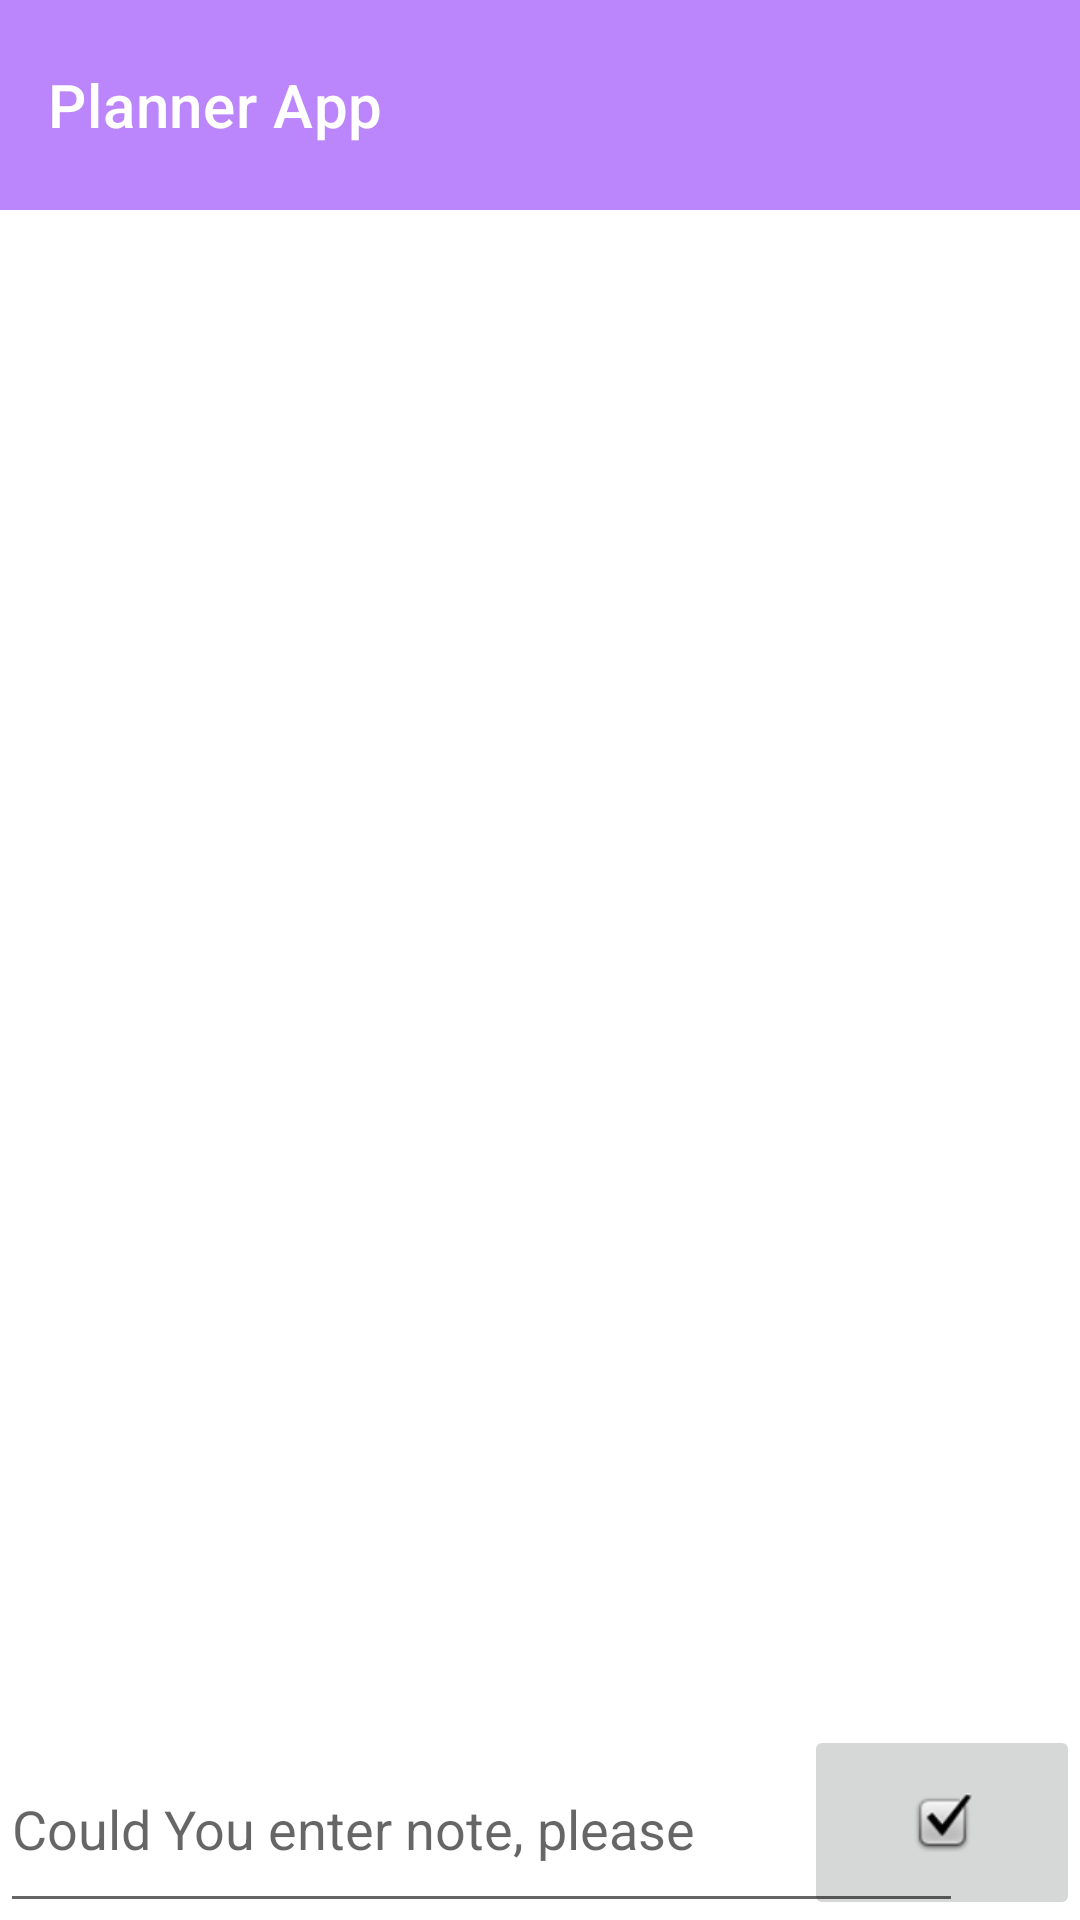

Here is an Android app screen rendered from its layout file. Give the layout XML and the strings, colors and styles it references.
<!-- AndroidManifest.xml: application theme Theme.MyApplication -->
<!-- res/layout/activity_main.xml -->
<?xml version="1.0" encoding="utf-8"?>
<androidx.constraintlayout.widget.ConstraintLayout xmlns:android="http://schemas.android.com/apk/res/android"
    xmlns:app="http://schemas.android.com/apk/res-auto"
    xmlns:tools="http://schemas.android.com/tools"
    android:layout_width="match_parent"
    android:layout_height="match_parent"
    tools:context=".MainActivity">

    <androidx.appcompat.widget.Toolbar
        android:id="@+id/toolbar"
        android:layout_width="match_parent"
        android:layout_height="70dp"
        android:background="@color/purple_200"
        app:layout_constraintEnd_toEndOf="parent"
        app:layout_constraintStart_toStartOf="parent"
        app:layout_constraintTop_toTopOf="parent"
        app:title="Planner App"
        app:titleTextColor="@color/white" />

    <androidx.recyclerview.widget.RecyclerView
        android:id="@+id/recyclerView"
        android:layout_width="0dp"
        android:layout_height="0dp"
        android:clipToPadding="false"
        app:layoutManager="androidx.recyclerview.widget.GridLayoutManager"
        app:layout_constraintBottom_toTopOf="@+id/button1"
        app:layout_constraintEnd_toEndOf="parent"
        app:layout_constraintHorizontal_bias="0.0"
        app:layout_constraintStart_toStartOf="parent"
        app:layout_constraintTop_toBottomOf="@id/toolbar"
        app:layout_constraintVertical_bias="0.0"
        app:spanCount="2"
        tools:listitem="@layout/note_list_item" />

    <ImageButton
        android:id="@+id/button1"
        android:layout_width="92dp"
        android:layout_height="65dp"
        app:layout_constraintBottom_toBottomOf="parent"
        app:layout_constraintEnd_toEndOf="parent"
        app:srcCompat="@android:drawable/checkbox_on_background" />

    <EditText
        android:id="@+id/textView1"
        android:hint="@string/could_you_enter_note_please"
        android:layout_width="321dp"
        android:layout_height="66dp"
        app:layout_constraintBottom_toBottomOf="parent"
        app:layout_constraintEnd_toStartOf="@+id/button1"
        app:layout_constraintHorizontal_bias="0.0"
        app:layout_constraintStart_toStartOf="parent"
        app:layout_constraintTop_toBottomOf="@+id/recyclerView"
        app:layout_constraintVertical_bias="0.0" />


</androidx.constraintlayout.widget.ConstraintLayout>
<!-- res/layout/note_list_item.xml (included above) -->
<?xml version="1.0" encoding="utf-8"?>
<androidx.constraintlayout.widget.ConstraintLayout xmlns:android="http://schemas.android.com/apk/res/android"
    xmlns:app="http://schemas.android.com/apk/res-auto"
    xmlns:tools="http://schemas.android.com/tools"
    android:layout_width="match_parent"
    android:layout_height="150dp"
    android:layout_margin="5dp"
    android:background="@drawable/card_background">

    <TextView
        android:id="@+id/tvTitle"
        android:layout_width="0dp"
        android:layout_height="0dp"
        android:layout_marginStart="10dp"
        android:layout_marginTop="10dp"
        android:layout_marginEnd="10dp"
        android:layout_marginBottom="30dp"
        android:gravity="center"
        android:maxLength="100"
        android:textColor="@color/white"
        android:textSize="16sp"
        app:layout_constraintBottom_toBottomOf="parent"
        app:layout_constraintEnd_toEndOf="parent"
        app:layout_constraintHorizontal_bias="0.0"
        app:layout_constraintStart_toStartOf="parent"
        app:layout_constraintTop_toTopOf="parent"
        app:layout_constraintVertical_bias="1.0"
        tools:text="Something text" />

    <TextView
        android:id="@+id/tvDate"
        android:layout_width="wrap_content"
        android:layout_height="wrap_content"
        android:layout_margin="8dp"
        android:fontFamily="sans-serif"
        android:textColor="@color/white"
        android:textSize="12sp"
        android:textStyle="bold"
        app:layout_constraintBottom_toBottomOf="parent"
        app:layout_constraintEnd_toEndOf="parent"
        tools:text="Something date" />

    <TextView
        android:id="@+id/tvPostscript"
        android:layout_width="wrap_content"
        android:layout_height="wrap_content"
        android:layout_margin="8dp"
        android:fontFamily="sans-serif"
        android:lines="1"
        android:maxLength="40"
        android:textColor="@color/white"
        android:textSize="12sp"
        android:textStyle="bold"
        app:layout_constraintBottom_toBottomOf="parent"
        app:layout_constraintStart_toStartOf="parent"
        tools:text="Something postscript" />

    <ImageView
        android:id="@+id/ivCloudIndicate"
        android:layout_width="16dp"
        android:layout_height="16dp"
        android:layout_marginEnd="10dp"
        android:src="@drawable/ic_cloud"
        app:layout_constraintBottom_toBottomOf="@+id/tvDate"
        app:layout_constraintEnd_toStartOf="@+id/tvDate"
        app:layout_constraintTop_toTopOf="@+id/tvDate"
        app:tint="@color/purple_700" />

    <ImageView
        android:id="@+id/ivAlarm"
        android:layout_width="16dp"
        android:layout_height="16dp"
        android:layout_marginEnd="4dp"
        android:padding="2dp"
        android:src="@drawable/ic_alarm"
        android:visibility="invisible"
        app:layout_constraintBottom_toBottomOf="@+id/tvDate"
        app:layout_constraintEnd_toStartOf="@+id/ivCloudIndicate"
        app:layout_constraintTop_toTopOf="@+id/tvDate"
        app:tint="@color/purple_700"
        tools:visibility="visible" />
</androidx.constraintlayout.widget.ConstraintLayout>
<!-- resources referenced by this layout -->
<resources>
  <color name="purple_200">#FFBB86FC</color>
  <color name="purple_700">#FF3700B3</color>
  <color name="white">#FFFFFFFF</color>
  <!-- drawable card_background (drawable) -->
  <?xml version="1.0" encoding="utf-8"?>
  <shape xmlns:android="http://schemas.android.com/apk/res/android"
      android:shape="rectangle">
  
      <solid android:color="#66237C74" />
      <corners android:radius="20dp" />
  
  </shape>
  <!-- drawable ic_alarm (drawable) -->
  <vector xmlns:android="http://schemas.android.com/apk/res/android"
      android:width="24dp"
      android:height="24dp"
      android:viewportWidth="174.239"
      android:viewportHeight="174.239">
      <path
          android:fillColor="#FF000000"
          android:pathData="M163.989,137.901c-25.402,-15.679 -24.033,-66.635 -24.011,-67.399c0,-23.788 -15.807,-43.943 -37.466,-50.551v-4.56C102.511,6.906 95.606,0 87.12,0S71.728,6.906 71.728,15.392v4.56C50.069,26.564 34.263,46.759 34.267,70.76c0.491,14.249 -2.868,54.088 -24.016,67.141c-2.839,1.753 -4.171,5.18 -3.26,8.394c0.912,3.211 3.843,5.428 7.183,5.428h44.707c2.954,12.875 14.481,22.516 28.239,22.516s25.285,-9.641 28.239,-22.516h44.707c3.34,0 6.271,-2.217 7.183,-5.428C168.16,143.081 166.828,139.654 163.989,137.901zM80.423,136.788H32.522c17.835,-25.171 16.741,-64.487 16.675,-66.285c0,-20.907 17.013,-37.918 37.928,-37.918c20.907,0 37.918,17.011 37.923,37.66c-0.07,2.013 -1.164,41.367 16.67,66.543H80.423z" />
  </vector>
  <!-- drawable ic_cloud (drawable) -->
  <vector xmlns:android="http://schemas.android.com/apk/res/android"
      android:width="34dp"
      android:height="34dp"
      android:viewportWidth="512"
      android:viewportHeight="512">
      <path
          android:fillColor="#FF000000"
          android:pathData="m421,406h-330c-24.05,0 -46.794,-9.327 -64.042,-26.264 -17.384,-17.069 -26.958,-39.705 -26.958,-63.736s9.574,-46.667 26.958,-63.736c13.614,-13.368 30.652,-21.995 49.054,-25.038 -0.008,-0.406 -0.012,-0.815 -0.012,-1.226 0,-66.168 53.832,-120 120,-120 24.538,0 48.119,7.387 68.194,21.363 14.132,9.838 25.865,22.443 34.587,37.043 14.079,-8.733 30.318,-13.406 47.219,-13.406 44.886,0 82.202,33.026 88.921,76.056 18.811,2.88 36.244,11.581 50.122,25.208 17.383,17.069 26.957,39.704 26.957,63.736s-9.574,46.667 -26.957,63.736c-17.249,16.937 -39.993,26.264 -64.043,26.264zM91,256c-33.636,0 -61,26.916 -61,60s27.364,60 61,60h330c33.636,0 61,-26.916 61,-60s-27.364,-60 -61,-60h-15v-15c0,-33.084 -26.916,-60 -60,-60 -15.766,0 -30.68,6.12 -41.995,17.233l-16.146,15.858 -8.315,-21.049c-13.689,-34.651 -46.482,-57.042 -83.544,-57.042 -49.626,0 -90,40.374 -90,90 0,3.544 0.556,7.349 1.144,11.378l2.687,18.622z"/>
  </vector>
  <string name="could_you_enter_note_please">Could You enter note, please</string>
  <style name="Theme.MyApplication" parent="Theme.MaterialComponents.Light.NoActionBar">
          
          <item name="colorPrimary">@color/purple_500</item>
          <item name="colorPrimaryVariant">@color/purple_700</item>
          <item name="colorOnPrimary">@color/white</item>
          
          <item name="colorSecondary">@color/teal_200</item>
          <item name="colorSecondaryVariant">@color/teal_700</item>
          <item name="colorOnSecondary">@color/black</item>
          
          <item name="android:statusBarColor" tools:targetApi="l">?attr/colorPrimaryVariant</item>
          
          <item name="android:windowTranslucentNavigation">false</item>
          <item name="android:datePickerDialogTheme">@style/MyDatePickerDialogThem</item>
      </style>
  <color name="purple_500">#FF6200EE</color>
  <color name="teal_200">#FF03DAC5</color>
  <color name="teal_700">#FF018786</color>
  <color name="black">#FF000000</color>
  <style name="MyDatePickerDialogThem" parent="android:Theme.Material.Light.Dialog">
          <item name="android:datePickerStyle">@style/MyDatePickerStyle</item>
      </style>
  <style name="MyDatePickerStyle" parent="android:style/Widget.Material.Light.DatePicker">
          <item name="android:headerBackground">@color/purple_200</item>
      </style>
</resources>
